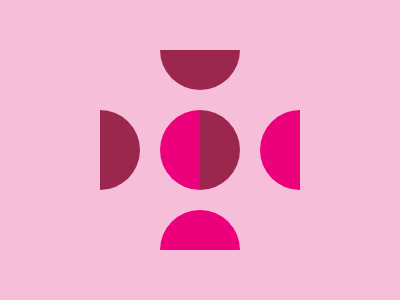

Write the HTML and CSS that draws this image.

<p>
<style>
  *{
    background: #F7BED9;
    overflow: hidden;
  }
  body{
    margin: 50 100;
    padding: 60;
  }
  p{
    padding: 40;
    background: linear-gradient(90deg, #EC007B 50%, #9C274E 0);
    border-radius: 50%;
    box-shadow: 100px 0#EC007B, 0 -100px #9C274E, 0 100px#EC007B, -100px 0#9C274E;
  }